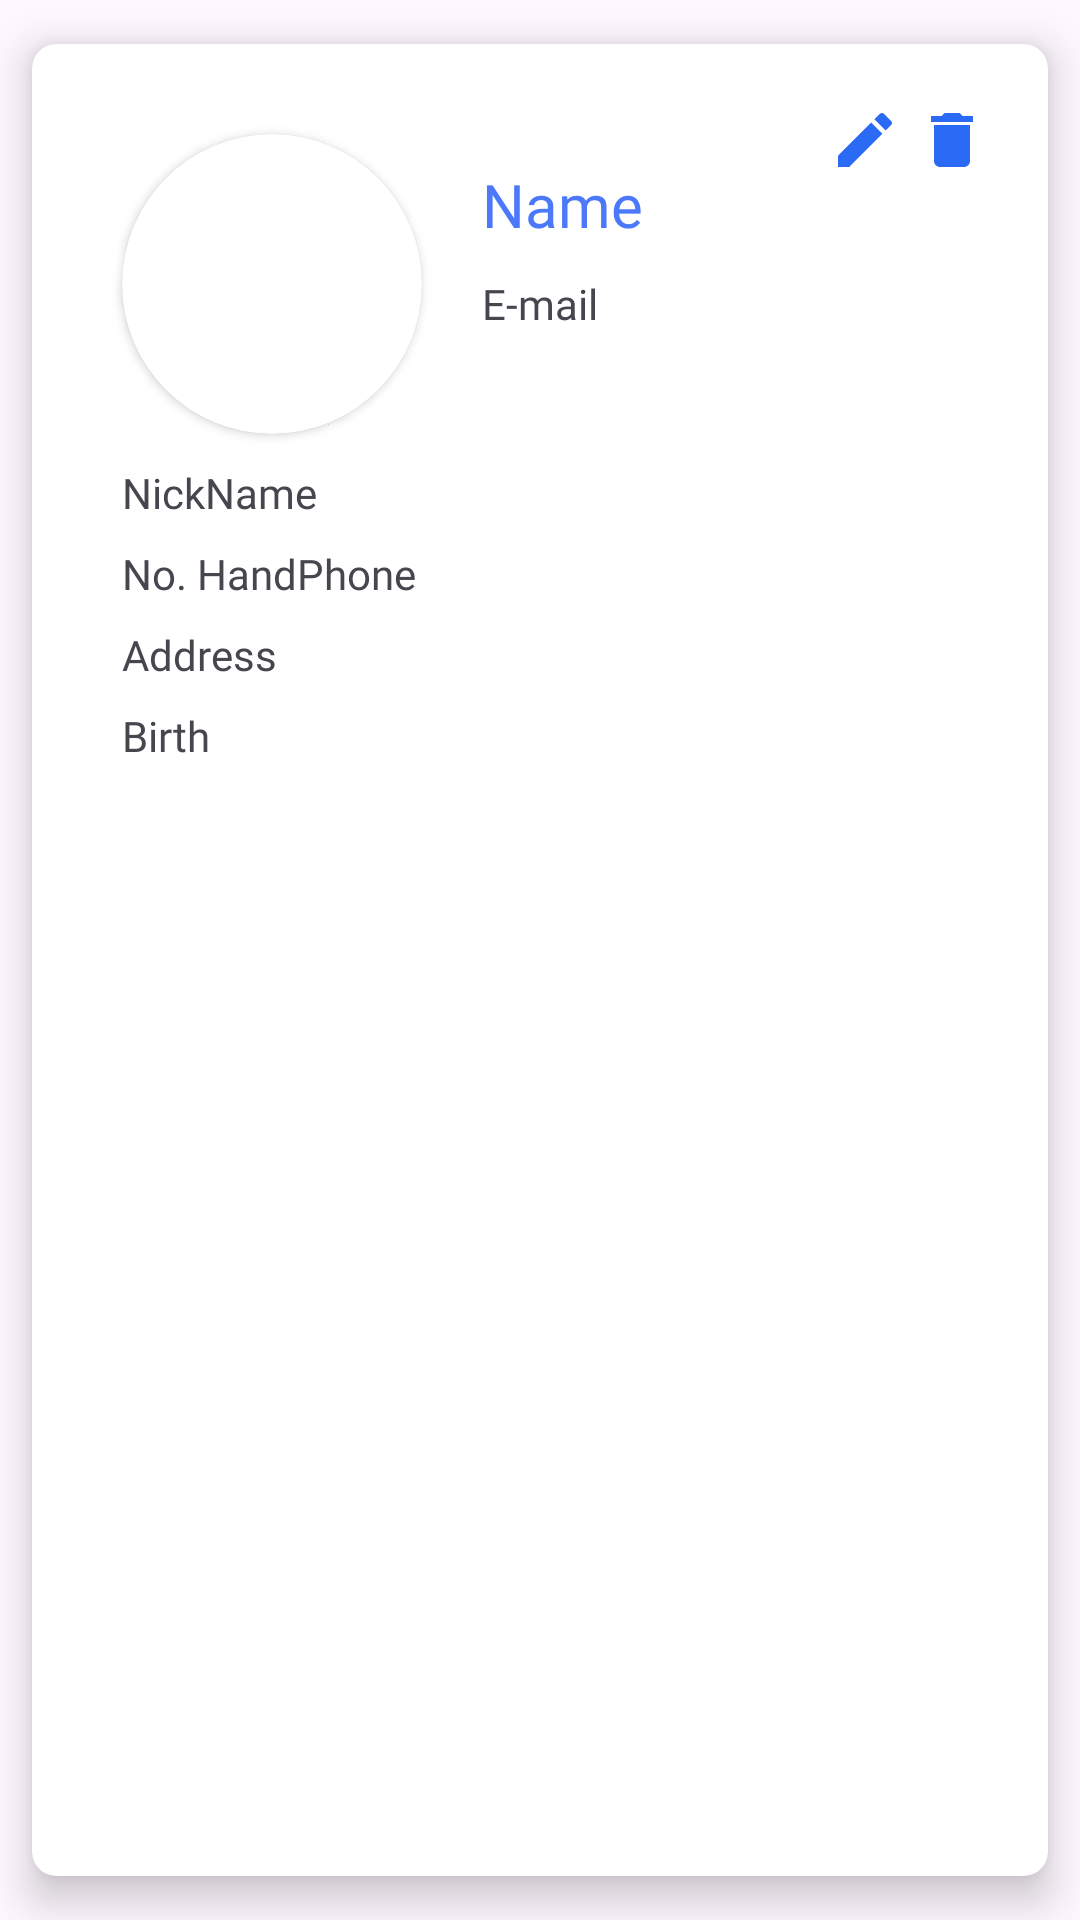

Here is an Android app screen rendered from its layout file. Give the layout XML and the strings, colors and styles it references.
<!-- AndroidManifest.xml: application theme Theme.LoginRegisterSQLite -->
<!-- res/layout/book_item.xml -->
<?xml version="1.0" encoding="utf-8"?>
<androidx.cardview.widget.CardView
    xmlns:android="http://schemas.android.com/apk/res/android"
    xmlns:app="http://schemas.android.com/apk/res-auto"
    xmlns:tools="http://schemas.android.com/tools"
    android:layout_width="match_parent"
    android:layout_height="wrap_content"
    app:cardCornerRadius="8dp"
    app:cardElevation="8dp"
    app:cardUseCompatPadding="true">

    <androidx.constraintlayout.widget.ConstraintLayout
        android:layout_width="match_parent"
        android:layout_height="match_parent"
        android:padding="20dp" >



        <androidx.cardview.widget.CardView
            android:id="@+id/fotoContainer"
            android:layout_width="wrap_content"
            android:layout_height="wrap_content"
            android:layout_margin="10dp"
            android:layout_gravity="center"
            app:cardBackgroundColor="@color/white"
            app:cardCornerRadius="10000dp"
            app:layout_constraintStart_toStartOf="parent"
            app:layout_constraintTop_toTopOf="parent">

            <ImageView
                android:id="@+id/foto"
                android:layout_width="100dp"
                android:layout_height="100dp"
                android:scaleType="centerCrop" />

        </androidx.cardview.widget.CardView>

        <TextView
            android:id="@+id/textNama"
            android:layout_width="wrap_content"
            android:layout_height="wrap_content"
            android:layout_marginStart="20dp"
            android:layout_marginTop="10dp"
            android:fontFamily="@font/bakbak_one"
            android:text="Name"
            android:textColor="#4B79FA"
            android:textSize="20sp"
            app:layout_constraintStart_toEndOf="@+id/fotoContainer"
            app:layout_constraintTop_toTopOf="@+id/fotoContainer" />

        <TextView
            android:id="@+id/textEmail"
            android:layout_width="wrap_content"
            android:layout_height="wrap_content"
            android:layout_marginTop="10dp"
            android:fontFamily="@font/abeezee"
            android:text="E-mail"
            app:layout_constraintStart_toStartOf="@+id/textNama"
            app:layout_constraintTop_toBottomOf="@+id/textNama" />

        <TextView
            android:id="@+id/textView3"
            android:layout_width="wrap_content"
            android:layout_height="wrap_content"
            android:layout_marginTop="10dp"
            android:fontFamily="@font/abeezee"
            android:text="NickName"
            app:layout_constraintStart_toStartOf="@+id/fotoContainer"
            app:layout_constraintTop_toBottomOf="@+id/fotoContainer" />

        <TextView
            android:id="@+id/textView4"
            android:layout_width="wrap_content"
            android:layout_height="wrap_content"
            android:layout_marginTop="8dp"
            android:fontFamily="@font/abeezee"
            android:text="No. HandPhone"
            app:layout_constraintStart_toStartOf="@+id/textView3"
            app:layout_constraintTop_toBottomOf="@+id/textView3" />

        <TextView
            android:id="@+id/textView6"
            android:layout_width="wrap_content"
            android:layout_height="wrap_content"
            android:layout_marginTop="8dp"
            android:fontFamily="@font/abeezee"
            android:text="Address"
            app:layout_constraintStart_toStartOf="@+id/textView4"
            app:layout_constraintTop_toBottomOf="@+id/textView4" />

        <TextView
            android:id="@+id/textView7"
            android:layout_width="wrap_content"
            android:layout_height="wrap_content"
            android:layout_marginTop="8dp"
            android:fontFamily="@font/abeezee"
            android:text="Birth"
            app:layout_constraintStart_toStartOf="@+id/textView6"
            app:layout_constraintTop_toBottomOf="@+id/textView6" />

        <TextView
            android:id="@+id/textPanggilan"
            android:layout_width="wrap_content"
            android:layout_height="wrap_content"
            android:layout_marginStart="50dp"
            android:fontFamily="@font/abeezee"
            android:text=""
            app:layout_constraintStart_toEndOf="@+id/textView3"
            app:layout_constraintTop_toTopOf="@+id/textView3" />

        <TextView
            android:id="@+id/textTelp"
            android:layout_width="wrap_content"
            android:layout_height="wrap_content"
            android:fontFamily="@font/abeezee"
            android:text=""
            app:layout_constraintStart_toStartOf="@+id/textPanggilan"
            app:layout_constraintTop_toTopOf="@+id/textView4" />

        <TextView
            android:id="@+id/textAlamat"
            android:layout_width="wrap_content"
            android:layout_height="wrap_content"
            android:fontFamily="@font/abeezee"
            android:text=""
            app:layout_constraintStart_toStartOf="@+id/textTelp"
            app:layout_constraintTop_toTopOf="@+id/textView6" />

        <TextView
            android:id="@+id/textTglLahir"
            android:layout_width="wrap_content"
            android:layout_height="wrap_content"
            android:fontFamily="@font/abeezee"
            android:text=""
            app:layout_constraintStart_toStartOf="@+id/textAlamat"
            app:layout_constraintTop_toTopOf="@+id/textView7" />

        <ImageButton
            android:id="@+id/editBtn"
            android:layout_width="wrap_content"
            android:layout_height="wrap_content"
            android:layout_marginEnd="5dp"
            android:background="#00FFFFFF"
            app:layout_constraintEnd_toStartOf="@+id/deleteBtn"
            app:layout_constraintTop_toTopOf="@+id/deleteBtn"
            app:srcCompat="@drawable/baseline_edit_24" />

        <ImageButton
            android:id="@+id/deleteBtn"
            android:layout_width="wrap_content"
            android:layout_height="wrap_content"
            android:background="#00FFFFFF"
            app:layout_constraintEnd_toEndOf="parent"
            app:layout_constraintTop_toTopOf="parent"
            app:srcCompat="@drawable/baseline_delete_24" />

    </androidx.constraintlayout.widget.ConstraintLayout>
</androidx.cardview.widget.CardView>
<!-- resources referenced by this layout -->
<resources>
  <color name="white">#FFFFFFFF</color>
  <!-- drawable baseline_delete_24 (drawable) -->
  <vector xmlns:android="http://schemas.android.com/apk/res/android" android:height="24dp" android:tint="#2B6AF5" android:viewportHeight="24" android:viewportWidth="24" android:width="24dp">
        
      <path android:fillColor="@android:color/white" android:pathData="M6,19c0,1.1 0.9,2 2,2h8c1.1,0 2,-0.9 2,-2V7H6v12zM19,4h-3.5l-1,-1h-5l-1,1H5v2h14V4z"/>
      
  </vector>
  <!-- drawable baseline_edit_24 (drawable) -->
  <vector xmlns:android="http://schemas.android.com/apk/res/android" android:height="24dp" android:tint="#2B6AF5" android:viewportHeight="24" android:viewportWidth="24" android:width="24dp">
        
      <path android:fillColor="@android:color/white" android:pathData="M3,17.25V21h3.75L17.81,9.94l-3.75,-3.75L3,17.25zM20.71,7.04c0.39,-0.39 0.39,-1.02 0,-1.41l-2.34,-2.34c-0.39,-0.39 -1.02,-0.39 -1.41,0l-1.83,1.83 3.75,3.75 1.83,-1.83z"/>
      
  </vector>
  <style name="Theme.LoginRegisterSQLite" parent="Base.Theme.LoginRegisterSQLite" />
  <style name="Base.Theme.LoginRegisterSQLite" parent="Theme.Material3.DayNight.NoActionBar">
          
          
          <item name="android:windowIsTranslucent">true</item>
      </style>
</resources>
